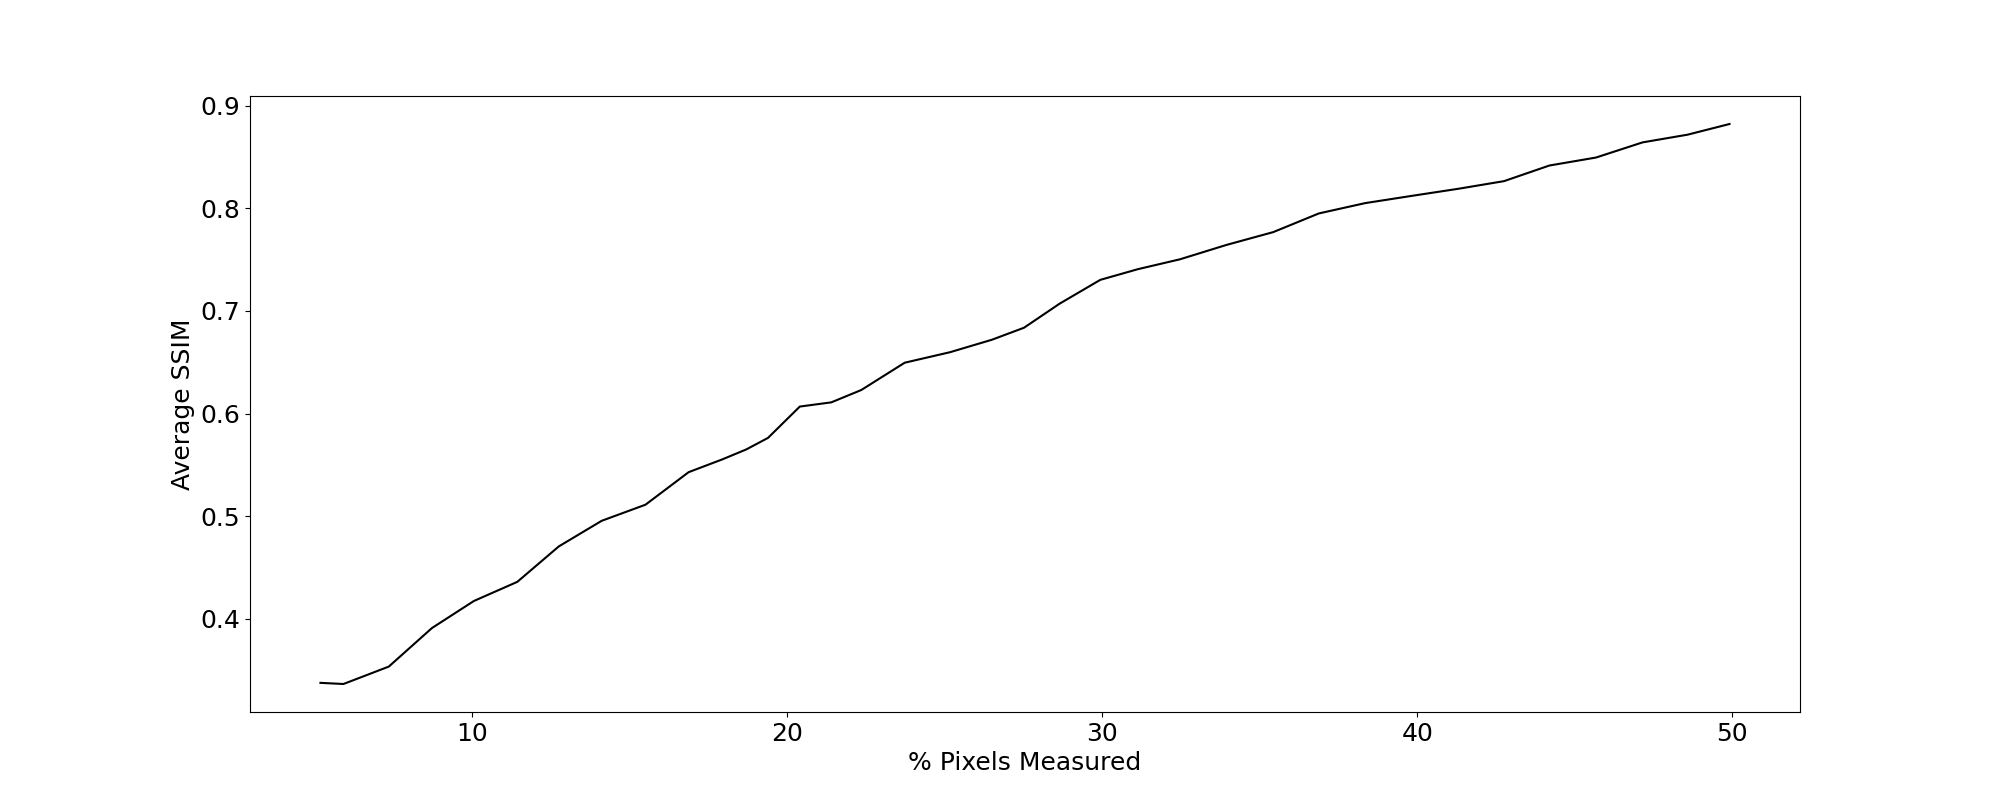

Values plotted in this chart, from the file beside it:
5.172413793103448398e+00, 3.377179637652604760e-01
5.902413793103432837e+00, 3.366028402351131099e-01
7.342413793103402142e+00, 3.535614228881466259e-01
8.712413793103372939e+00, 3.911022709784247597e-01
1.004241379310334459e+01, 4.174398464995833224e-01
1.142241379310331517e+01, 4.360926028999088100e-01
1.274241379310328703e+01, 4.706613450161865053e-01
1.410241379310325804e+01, 4.955751030724623862e-01
1.549241379310322841e+01, 5.112491917049142298e-01
1.686241379310320099e+01, 5.429421394237561316e-01
1.793241379310317640e+01, 5.554067575404136869e-01
1.869241379310316020e+01, 5.650940939773732019e-01
1.938241379310314727e+01, 5.763259561052568314e-01
2.039241379310312396e+01, 6.068490667896546675e-01
2.139241379310310265e+01, 6.109491948138618955e-01
2.234241379310308062e+01, 6.229439924382775828e-01
2.372241379310305476e+01, 6.495579585401393130e-01
2.516241379310302406e+01, 6.598028479033646310e-01
2.649241379310299394e+01, 6.719429961559366671e-01
2.751241379310297219e+01, 6.836580166122141478e-01
2.864241379310294988e+01, 7.070977627942087729e-01
2.993241379310292061e+01, 7.302635607382982341e-01
3.112241379310289702e+01, 7.406430138374551220e-01
3.246241379310286845e+01, 7.502975889165006684e-01
3.394241379310282980e+01, 7.643288521133176916e-01
3.542241379310280536e+01, 7.767623790510501669e-01
3.687241379310277267e+01, 7.949759756481382666e-01
3.834241379310273601e+01, 8.050208864452026436e-01
3.983241379310270247e+01, 8.121278180075455211e-01
4.130241379310267291e+01, 8.189963827944433117e-01
4.275241379310264733e+01, 8.264379265537377117e-01
4.419241379310261664e+01, 8.416418845197327636e-01
4.567241379310257798e+01, 8.494204263492378670e-01
4.715241379310255354e+01, 8.641914504899229632e-01
4.858241379310251773e+01, 8.717039325852142806e-01
4.991241379310248760e+01, 8.820901626606789669e-01
